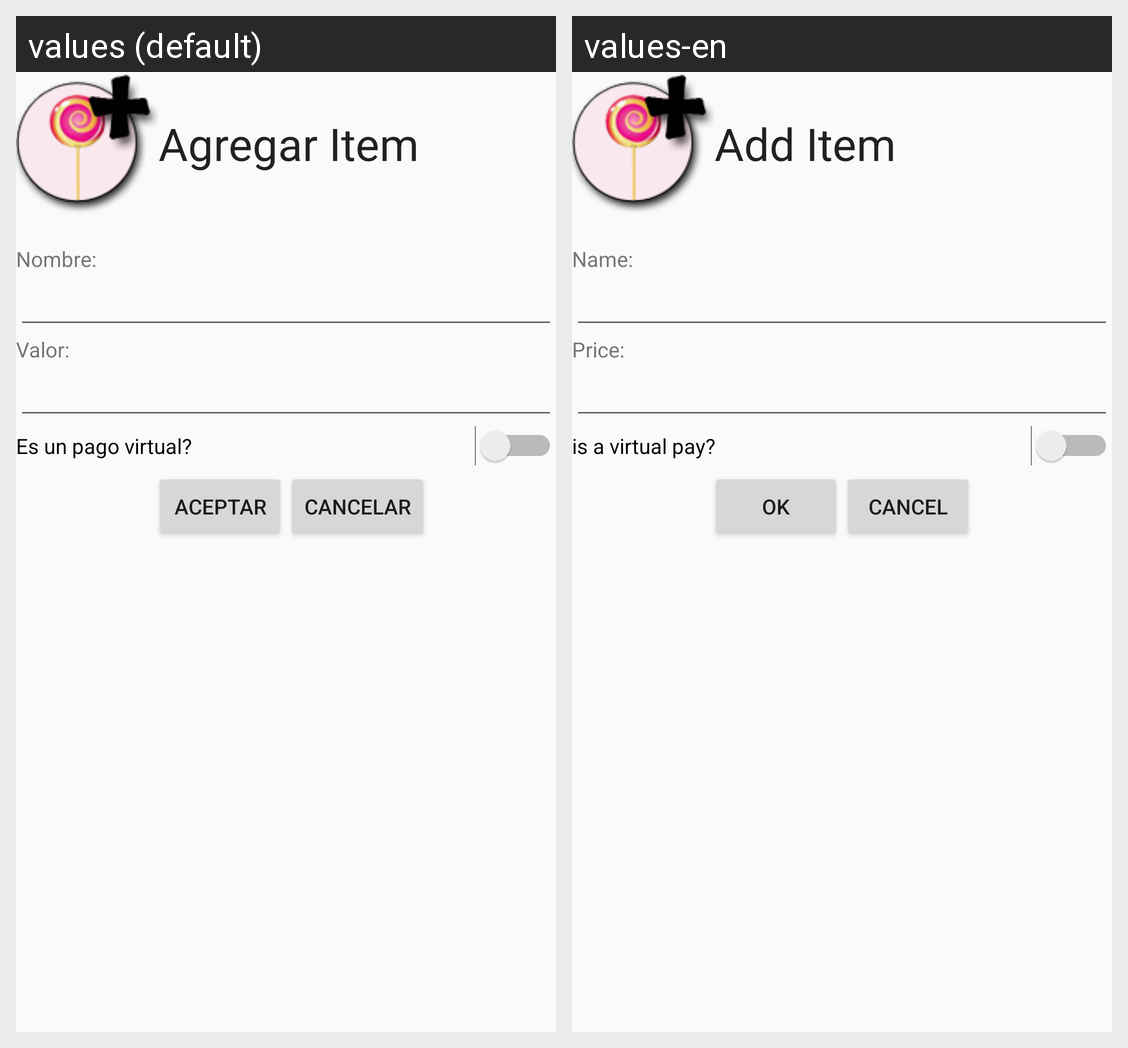

The same Android screen rendered under two of its app's locales, left to right. List the strings drawn on it with the default value and each locale's translation.
Android screen res/layout/activity_agregar_item_gasto.xml rendered under 2 locales, left to right: values (default), values-en. Device: Nexus 5 (rendered at 1080×1920; each locale shown at half size, 540×960, under a caption strip naming it); theme Theme.AppCompat.Light.
Strings drawn on this screen, with the default value and each locale's value (text and hints the layout hard-codes, and strings that could not be matched under every locale, appear in the picture but are not listed):

titulo_agregar_item_gasto
  values: Agregar Item
  values-en: Add Item

nombre_item
  values: Nombre:
  values-en: Name:

valor
  values: Valor:
  values-en: Price:

is_virtual
  values: Es un pago virtual?
  values-en: is a virtual pay?

aceptar
  values: Aceptar
  values-en: OK

cancelar
  values: Cancelar
  values-en: Cancel
